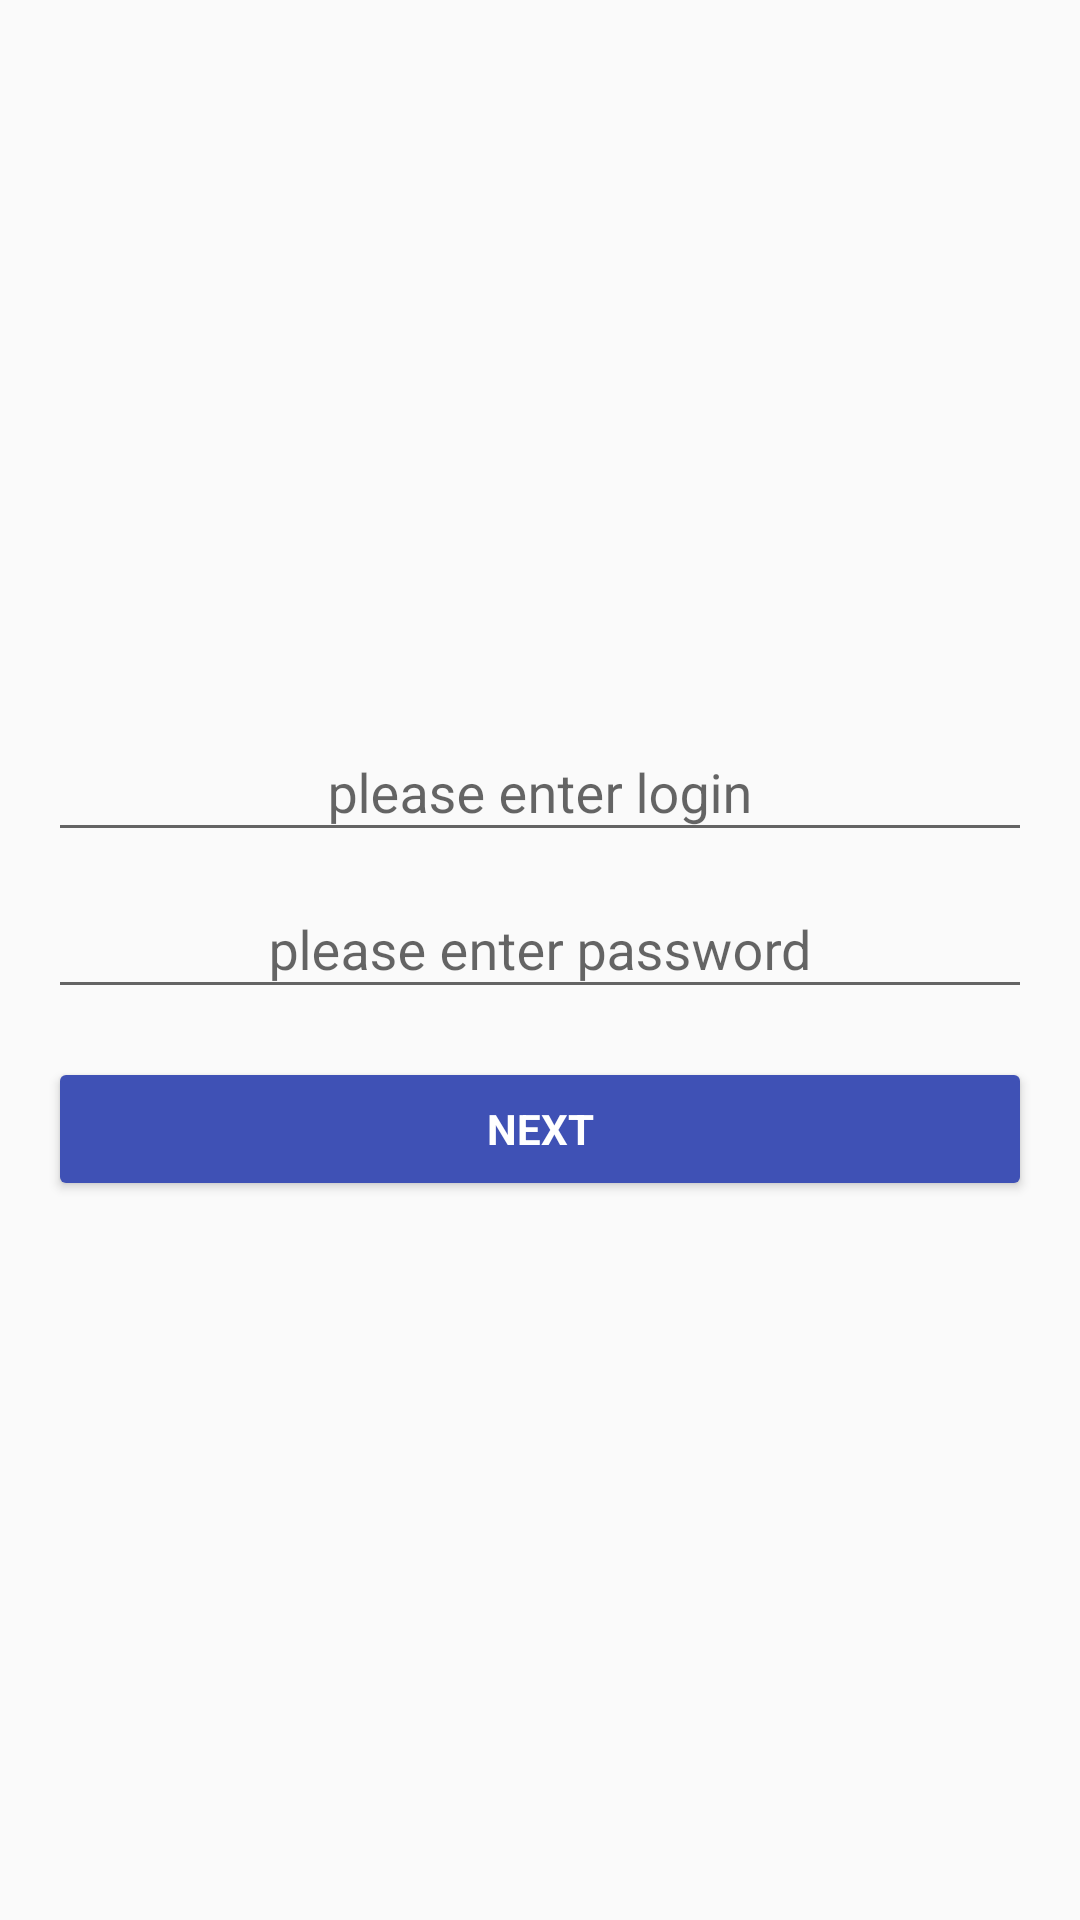

Write the Android layout XML for this screen, with the resource values it uses.
<!-- AndroidManifest.xml: application theme AppTheme -->
<!-- res/layout/activity_login.xml -->
<?xml version="1.0" encoding="utf-8"?>
<RelativeLayout xmlns:android="http://schemas.android.com/apk/res/android"
    xmlns:tools="http://schemas.android.com/tools"
    android:layout_width="match_parent"
    android:layout_height="match_parent"
    tools:context="com.example.twins.testkeepsolid.ui.LoginActivity">

    <LinearLayout
        android:layout_width="match_parent"
        android:layout_height="wrap_content"
        android:layout_centerInParent="true"
        android:paddingLeft="@dimen/activity_horizontal_margin"
        android:paddingRight="@dimen/activity_horizontal_margin"
        android:orientation="vertical">

        <android.support.design.widget.TextInputLayout
            android:layout_width="match_parent"
            android:layout_height="wrap_content">

            <AutoCompleteTextView
                android:id="@+id/login_text_view"
                android:layout_width="match_parent"
                android:layout_height="wrap_content"
                android:gravity="center"
                android:hint="@string/please_enter_an_login"
                android:maxLines="1"/>

        </android.support.design.widget.TextInputLayout>

        <android.support.design.widget.TextInputLayout
            android:layout_width="match_parent"
            android:layout_height="wrap_content">

            <AutoCompleteTextView
                android:id="@+id/password_text_view"
                android:layout_width="match_parent"
                android:layout_height="wrap_content"
                android:gravity="center"
                android:hint="@string/please_enter_an_password"
                android:maxLines="1" />

        </android.support.design.widget.TextInputLayout>

        <Button
            android:id="@+id/next_button"
            style="?android:textAppearanceSmall"
            android:layout_width="match_parent"
            android:layout_height="wrap_content"
            android:layout_marginBottom="8dp"
            android:layout_marginTop="16dp"
            android:backgroundTint="@color/colorPrimary"
            android:text="@string/next"
            android:textColor="@android:color/white"
            android:textStyle="bold" />
    </LinearLayout>

    <ProgressBar
        android:id="@+id/login_progress_bar"
        android:layout_width="wrap_content"
        android:layout_height="wrap_content"
        android:visibility="gone"
        android:layout_centerInParent="true"
        android:layout_margin="@dimen/margin_progress_bar" />

</RelativeLayout>
<!-- resources referenced by this layout -->
<resources>
  <color name="colorPrimary">#3F51B5</color>
  <dimen name="activity_horizontal_margin">16dp</dimen>
  <dimen name="margin_progress_bar">16dp</dimen>
  <string name="next">next</string>
  <string name="please_enter_an_login">please enter login</string>
  <string name="please_enter_an_password">please enter password</string>
  <style name="AppTheme" parent="Theme.AppCompat.Light.DarkActionBar">
          
          <item name="colorPrimary">@color/colorPrimary</item>
          <item name="colorPrimaryDark">@color/colorPrimaryDark</item>
          <item name="colorAccent">@color/colorAccent</item>
      </style>
  <color name="colorPrimaryDark">#303F9F</color>
  <color name="colorAccent">#FF4081</color>
      //splashActivity
</resources>
